6-way image classification set "data" from GitHub (kevinzakka/sketch-detection); label vocabulary: circle, cross, rhombus, square, squiggly, triangle.

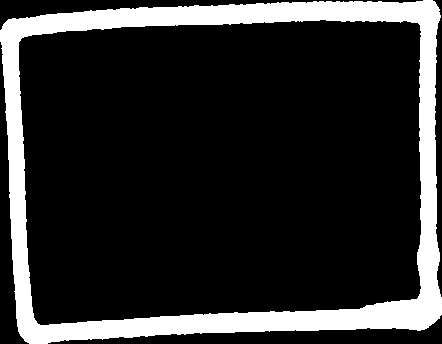
Label: square

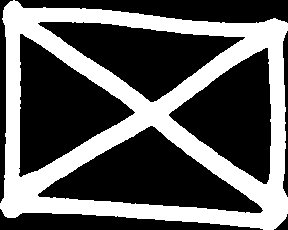
Label: cross

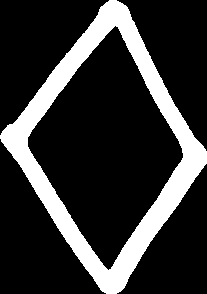
Label: rhombus

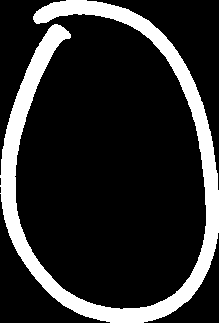
Label: circle

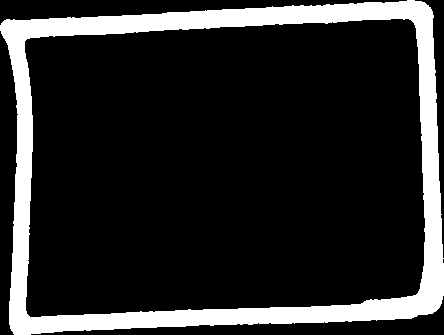
Label: square

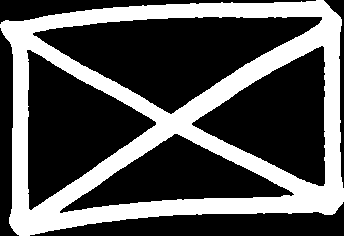
Label: cross
